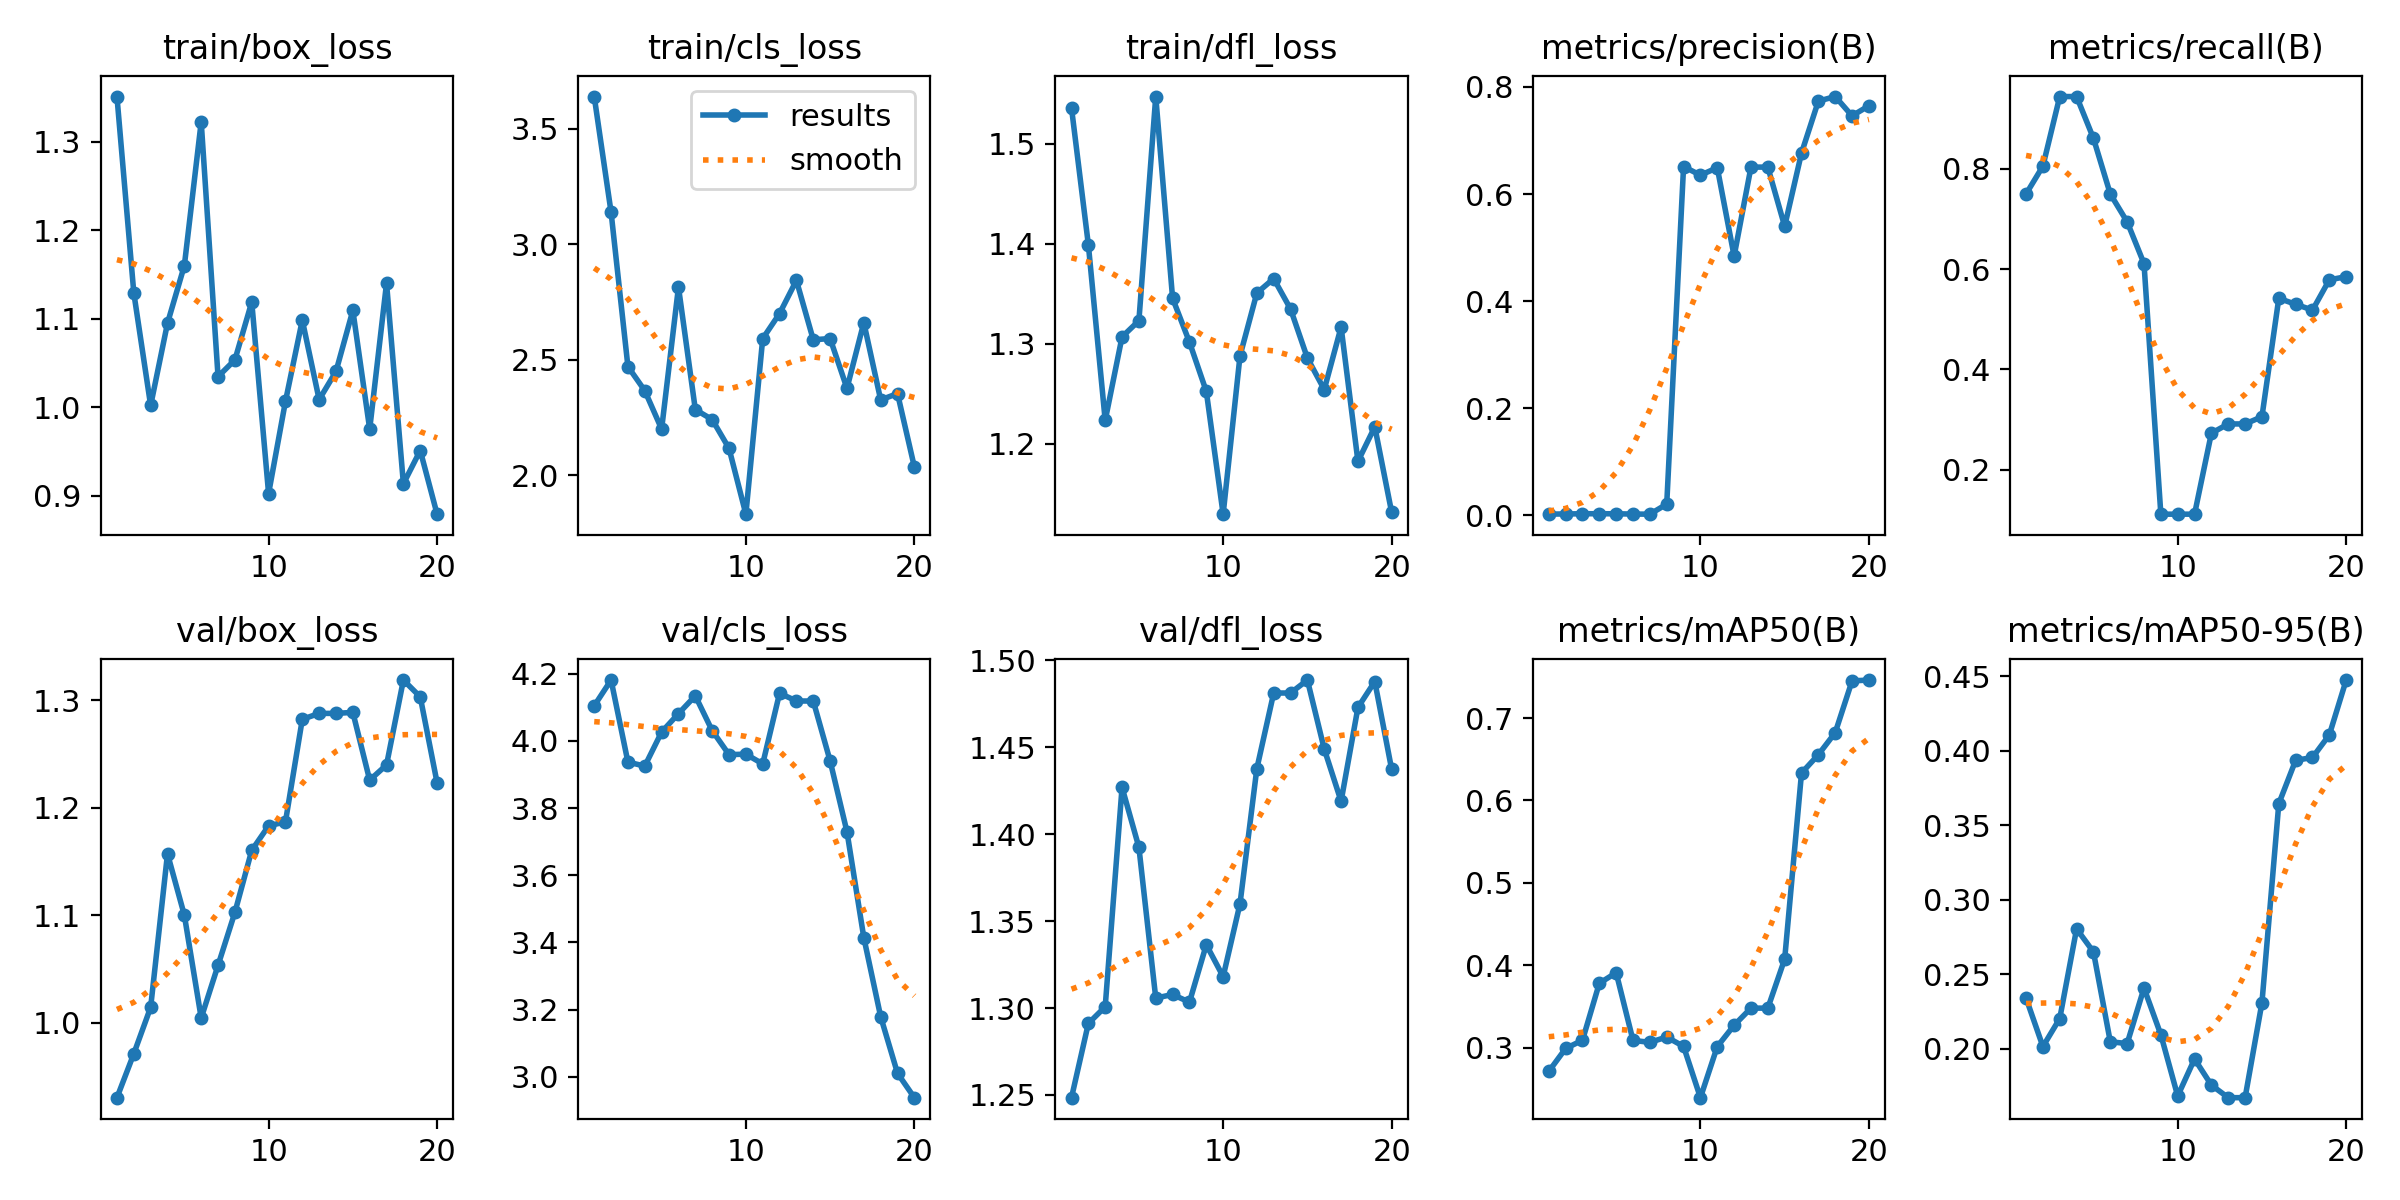

Source data for this figure (header and first rows):
epoch, time, train/box_loss, train/cls_loss, train/dfl_loss, metrics/precision(B), metrics/recall(B), metrics/mAP50(B), metrics/mAP50-95(B), val/box_loss, val/cls_loss, val/dfl_loss, lr/pg0, lr/pg1, lr/pg2
1, 14.41, 1.351, 3.64, 1.536, 0.00247, 0.75, 0.271, 0.2341, 0.9301, 4.105, 1.248, 0.0001, 0.0001, 0.0001
2, 26.57, 1.129, 3.139, 1.399, 0.00267, 0.8056, 0.2988, 0.2016, 0.971, 4.181, 1.291, 0.000206, 0.000206, 0.000206
3, 37.06, 1.002, 2.47, 1.223, 0.00313, 0.9444, 0.3088, 0.2204, 1.014, 3.937, 1.301, 0.0003004, 0.0003004, 0.0003004
4, 50.06, 1.095, 2.366, 1.307, 0.00314, 0.9444, 0.378, 0.2806, 1.157, 3.925, 1.427, 0.0003833, 0.0003833, 0.0003833
5, 60.57, 1.16, 2.2, 1.323, 0.00301, 0.8611, 0.3908, 0.2651, 1.1, 4.027, 1.392, 0.0004546, 0.0004546, 0.0004546
6, 71.89, 1.322, 2.815, 1.547, 0.00254, 0.75, 0.3086, 0.2048, 1.004, 4.081, 1.306, 0.0005143, 0.0005143, 0.0005143
7, 82.06, 1.034, 2.284, 1.346, 0.0023, 0.6944, 0.3063, 0.2036, 1.053, 4.135, 1.308, 0.0005625, 0.0005625, 0.0005625
8, 92.49, 1.053, 2.241, 1.302, 0.021, 0.6111, 0.3127, 0.2408, 1.102, 4.031, 1.303, 0.0005992, 0.0005992, 0.0005992
9, 102.8, 1.119, 2.116, 1.252, 0.6514, 0.1111, 0.3013, 0.2096, 1.16, 3.959, 1.336, 0.0006243, 0.0006243, 0.0006243
10, 113.3, 0.9023, 1.831, 1.13, 0.6353, 0.1111, 0.2391, 0.1684, 1.183, 3.961, 1.318, 0.0006378, 0.0006378, 0.0006378
11, 123.5, 1.006, 2.592, 1.288, 0.6493, 0.1111, 0.3011, 0.1933, 1.187, 3.932, 1.36, 0.0006398, 0.0006398, 0.0006398
12, 133.6, 1.098, 2.7, 1.351, 0.4841, 0.2727, 0.327, 0.1757, 1.282, 4.142, 1.438, 0.0006302, 0.0006302, 0.0006302
13, 143.6, 1.008, 2.844, 1.365, 0.6504, 0.2912, 0.3478, 0.1673, 1.288, 4.119, 1.481, 0.0006091, 0.0006091, 0.0006091
14, 153.9, 1.04, 2.587, 1.335, 0.6504, 0.2912, 0.3478, 0.1673, 1.288, 4.119, 1.481, 0.0005765, 0.0005765, 0.0005765
15, 164.6, 1.109, 2.592, 1.286, 0.5399, 0.3056, 0.4073, 0.231, 1.288, 3.941, 1.489, 0.0005118, 0.0005118, 0.0005118
16, 174.9, 0.9752, 2.376, 1.254, 0.6767, 0.5418, 0.6332, 0.3646, 1.225, 3.73, 1.449, 0.0004293, 0.0004293, 0.0004293
17, 185.1, 1.14, 2.661, 1.317, 0.7736, 0.5299, 0.6555, 0.3937, 1.24, 3.414, 1.419, 0.0003467, 0.0003467, 0.0003467
18, 195.4, 0.9134, 2.326, 1.182, 0.7821, 0.5183, 0.6823, 0.3956, 1.319, 3.179, 1.473, 0.0002642, 0.0002642, 0.0002642
19, 205.5, 0.951, 2.353, 1.217, 0.746, 0.5788, 0.7451, 0.4108, 1.303, 3.01, 1.488, 0.0001817, 0.0001817, 0.0001817
20, 215.7, 0.879, 2.035, 1.131, 0.765, 0.585, 0.7461, 0.4475, 1.223, 2.937, 1.437, 9.91865e-05, 9.91865e-05, 9.91865e-05
